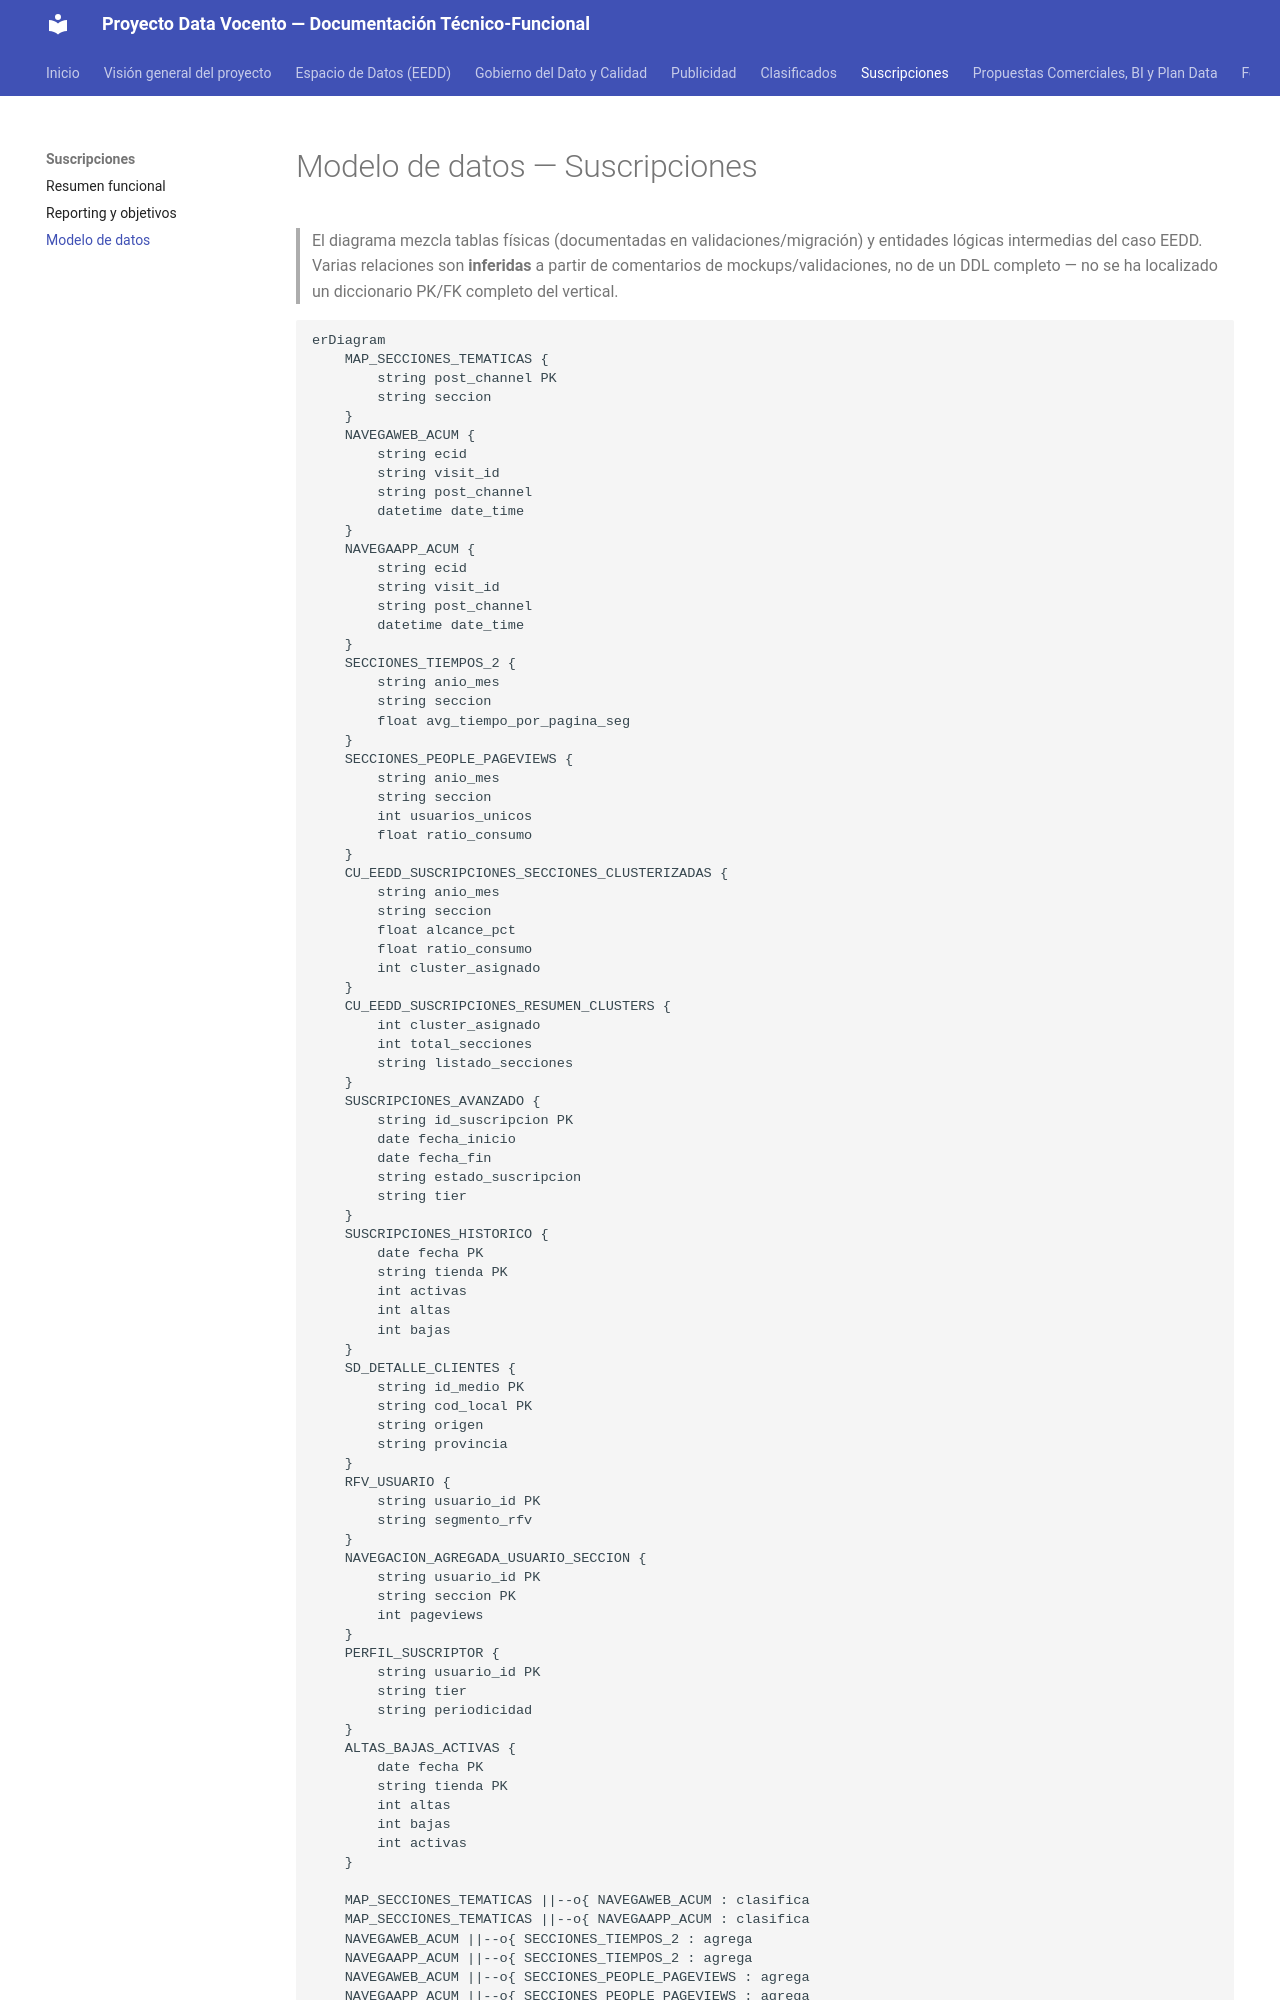

repository: abayong-hiberuscom/docs-vocento-plataforma · page: suscripciones/modelo-datos/index.html · generator: mkdocs

# Modelo de datos — Suscripciones

> El diagrama mezcla tablas físicas (documentadas en validaciones/migración) y entidades lógicas
> intermedias del caso EEDD. Varias relaciones son **inferidas** a partir de comentarios de
> mockups/validaciones, no de un DDL completo — no se ha localizado un diccionario PK/FK completo
> del vertical.

```mermaid
erDiagram
    MAP_SECCIONES_TEMATICAS {
        string post_channel PK
        string seccion
    }
    NAVEGAWEB_ACUM {
        string ecid
        string visit_id
        string post_channel
        datetime date_time
    }
    NAVEGAAPP_ACUM {
        string ecid
        string visit_id
        string post_channel
        datetime date_time
    }
    SECCIONES_TIEMPOS_2 {
        string anio_mes
        string seccion
        float avg_tiempo_por_pagina_seg
    }
    SECCIONES_PEOPLE_PAGEVIEWS {
        string anio_mes
        string seccion
        int usuarios_unicos
        float ratio_consumo
    }
    CU_EEDD_SUSCRIPCIONES_SECCIONES_CLUSTERIZADAS {
        string anio_mes
        string seccion
        float alcance_pct
        float ratio_consumo
        int cluster_asignado
    }
    CU_EEDD_SUSCRIPCIONES_RESUMEN_CLUSTERS {
        int cluster_asignado
        int total_secciones
        string listado_secciones
    }
    SUSCRIPCIONES_AVANZADO {
        string id_suscripcion PK
        date fecha_inicio
        date fecha_fin
        string estado_suscripcion
        string tier
    }
    SUSCRIPCIONES_HISTORICO {
        date fecha PK
        string tienda PK
        int activas
        int altas
        int bajas
    }
    SD_DETALLE_CLIENTES {
        string id_medio PK
        string cod_local PK
        string origen
        string provincia
    }
    RFV_USUARIO {
        string usuario_id PK
        string segmento_rfv
    }
    NAVEGACION_AGREGADA_USUARIO_SECCION {
        string usuario_id PK
        string seccion PK
        int pageviews
    }
    PERFIL_SUSCRIPTOR {
        string usuario_id PK
        string tier
        string periodicidad
    }
    ALTAS_BAJAS_ACTIVAS {
        date fecha PK
        string tienda PK
        int altas
        int bajas
        int activas
    }
